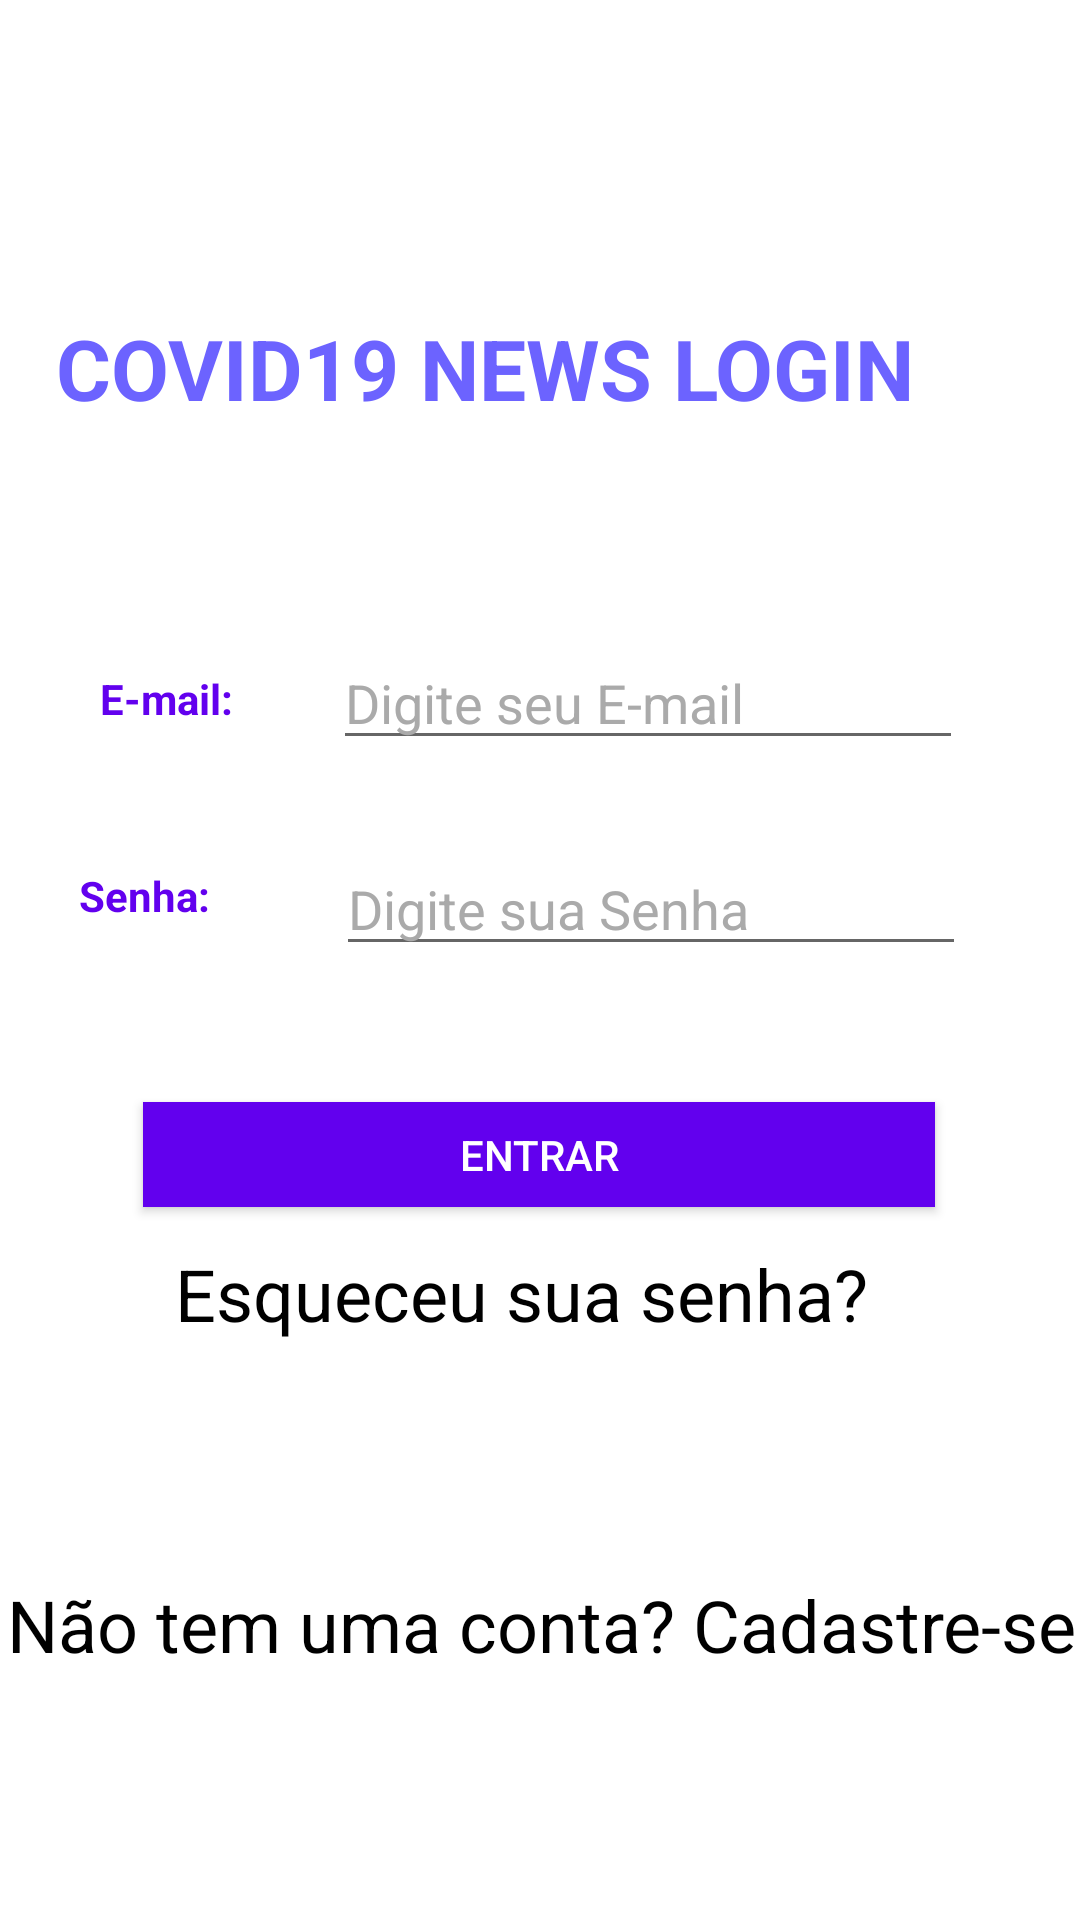

Here is an Android app screen rendered from its layout file. Give the layout XML and the strings, colors and styles it references.
<!-- AndroidManifest.xml: application theme AppTheme -->
<!-- res/layout/login_screen_activity.xml -->
<?xml version="1.0" encoding="utf-8"?>
<androidx.constraintlayout.widget.ConstraintLayout
    xmlns:android="http://schemas.android.com/apk/res/android"
    xmlns:app="http://schemas.android.com/apk/res-auto"
    xmlns:tools="http://schemas.android.com/tools"
    android:background="@android:color/white"
    android:layout_width="match_parent"
    android:layout_height="match_parent">

    <TextView
        android:id="@+id/textView2"
        android:layout_width="74dp"
        android:layout_height="25dp"
        android:text="Senha:"
        android:textColor="@color/colorPrimary"
        android:textStyle="bold"
        app:layout_constraintBottom_toBottomOf="@+id/editTextNumberPassword"
        app:layout_constraintEnd_toStartOf="@+id/editTextNumberPassword"
        app:layout_constraintHorizontal_bias="0.697"
        app:layout_constraintStart_toStartOf="parent"
        app:layout_constraintTop_toTopOf="@+id/editTextNumberPassword" />

    <TextView
        android:id="@+id/covid19_new"
        android:layout_width="322dp"
        android:layout_height="36dp"
        android:textStyle="bold"
        android:layout_alignParentLeft="true"
        android:layout_alignParentTop="true"
        android:layout_marginTop="104dp"
        android:gravity="top"
        android:text="COVID19 NEWS LOGIN"
        android:textAppearance="@style/covid19_news"
        app:layout_constraintBottom_toTopOf="@+id/editTextTextEmailAddress"
        app:layout_constraintEnd_toEndOf="parent"
        app:layout_constraintHorizontal_bias="0.494"
        app:layout_constraintStart_toStartOf="parent"
        app:layout_constraintTop_toTopOf="parent"
        app:layout_constraintVertical_bias="0.0" />

    <Button
        android:id="@+id/login_button"
        android:layout_width="264dp"
        android:layout_height="35dp"
        android:background="@color/colorPrimary"
        android:text="ENTRAR"
        android:textColor="#FFFFFF"
        app:layout_constraintBottom_toBottomOf="parent"
        app:layout_constraintEnd_toEndOf="parent"
        app:layout_constraintHorizontal_bias="0.496"
        app:layout_constraintStart_toStartOf="parent"
        app:layout_constraintTop_toTopOf="parent"
        app:layout_constraintVertical_bias="0.607" />

    <TextView
        android:id="@+id/esqueceu_su"
        android:layout_width="247dp"
        android:layout_height="36dp"
        android:layout_alignParentLeft="true"
        android:layout_alignParentTop="true"
        android:gravity="center_horizontal|top"
        android:text="Esqueceu sua senha?"
        android:textAppearance="@style/esqueceu_su"
        app:layout_constraintBottom_toBottomOf="parent"
        app:layout_constraintEnd_toEndOf="parent"
        app:layout_constraintHorizontal_bias="0.445"
        app:layout_constraintStart_toStartOf="parent"
        app:layout_constraintTop_toTopOf="parent"
        app:layout_constraintVertical_bias="0.687" />

    <TextView
        android:id="@+id/n_o_tem_uma"
        android:layout_width="419dp"
        android:layout_height="36dp"
        android:layout_alignParentLeft="true"
        android:layout_alignParentTop="true"
        android:gravity="center_horizontal|top"
        android:text="Não tem uma conta? Cadastre-se"
        android:textAppearance="@style/n_o_tem_uma"
        app:layout_constraintBottom_toBottomOf="parent"
        app:layout_constraintEnd_toEndOf="parent"
        app:layout_constraintStart_toStartOf="parent"
        app:layout_constraintTop_toBottomOf="@+id/esqueceu_su"
        app:layout_constraintVertical_bias="0.486" />

    <EditText
        android:id="@+id/editTextTextEmailAddress"
        android:layout_width="wrap_content"
        android:layout_height="wrap_content"
        android:ems="10"
        android:textColor="@android:color/black"
        android:hint="Digite seu E-mail"
        android:textColorHint="@android:color/darker_gray"
        android:inputType="textEmailAddress"
        app:layout_constraintBottom_toBottomOf="parent"
        app:layout_constraintEnd_toEndOf="parent"
        app:layout_constraintHorizontal_bias="0.741"
        app:layout_constraintStart_toStartOf="parent"
        app:layout_constraintTop_toTopOf="parent"
        app:layout_constraintVertical_bias="0.354" />

    <EditText
        android:id="@+id/editTextNumberPassword"
        android:layout_width="wrap_content"
        android:layout_height="wrap_content"
        android:ems="10"
        android:textColor="@android:color/black"
        android:hint="Digite sua Senha"
        android:textColorHint="@android:color/darker_gray"
        android:inputType="numberPassword"
        app:layout_constraintBottom_toBottomOf="parent"
        app:layout_constraintEnd_toEndOf="parent"
        app:layout_constraintHorizontal_bias="0.746"
        app:layout_constraintStart_toStartOf="parent"
        app:layout_constraintTop_toTopOf="parent"
        app:layout_constraintVertical_bias="0.469" />

    <TextView
        android:id="@+id/textView"
        android:layout_width="wrap_content"
        android:layout_height="wrap_content"
        android:text="E-mail:"
        android:textColor="@color/colorPrimary"
        android:textStyle="bold"
        app:layout_constraintBottom_toBottomOf="@+id/editTextTextEmailAddress"
        app:layout_constraintEnd_toStartOf="@+id/editTextTextEmailAddress"
        app:layout_constraintStart_toStartOf="parent"
        app:layout_constraintTop_toTopOf="@+id/editTextTextEmailAddress" />

</androidx.constraintlayout.widget.ConstraintLayout>
<!-- resources referenced by this layout -->
<resources>
  <style name="covid19_news">
          <item name="android:textSize">
              28sp
          </item>
          <item name="android:textColor">
              #6C63FF
          </item>
      </style>
  <style name="esqueceu_su">
          <item name="android:textSize">
              24sp
          </item>
          <item name="android:textColor">
              #000000
          </item>
      </style>
  <style name="n_o_tem_uma">
          <item name="android:textSize">
              24sp
          </item>
          <item name="android:textColor">
              #000000
          </item>
      </style>
  <style name="AppTheme" parent="Theme.AppCompat.Light.DarkActionBar">
          
          <item name="colorPrimary">@color/colorPrimary</item>
          <item name="colorPrimaryDark">@color/colorPrimaryDark</item>
          <item name="colorAccent">@color/colorAccent</item>
      </style>
  <!-- not gathered from this repository: default colours our renderer supplied (Android Studio template values) -->
  <color name="colorPrimary">#FF6200EE</color>
  <color name="colorPrimaryDark">#FF3700B3</color>
  <color name="colorAccent">#FF03DAC5</color>
</resources>
